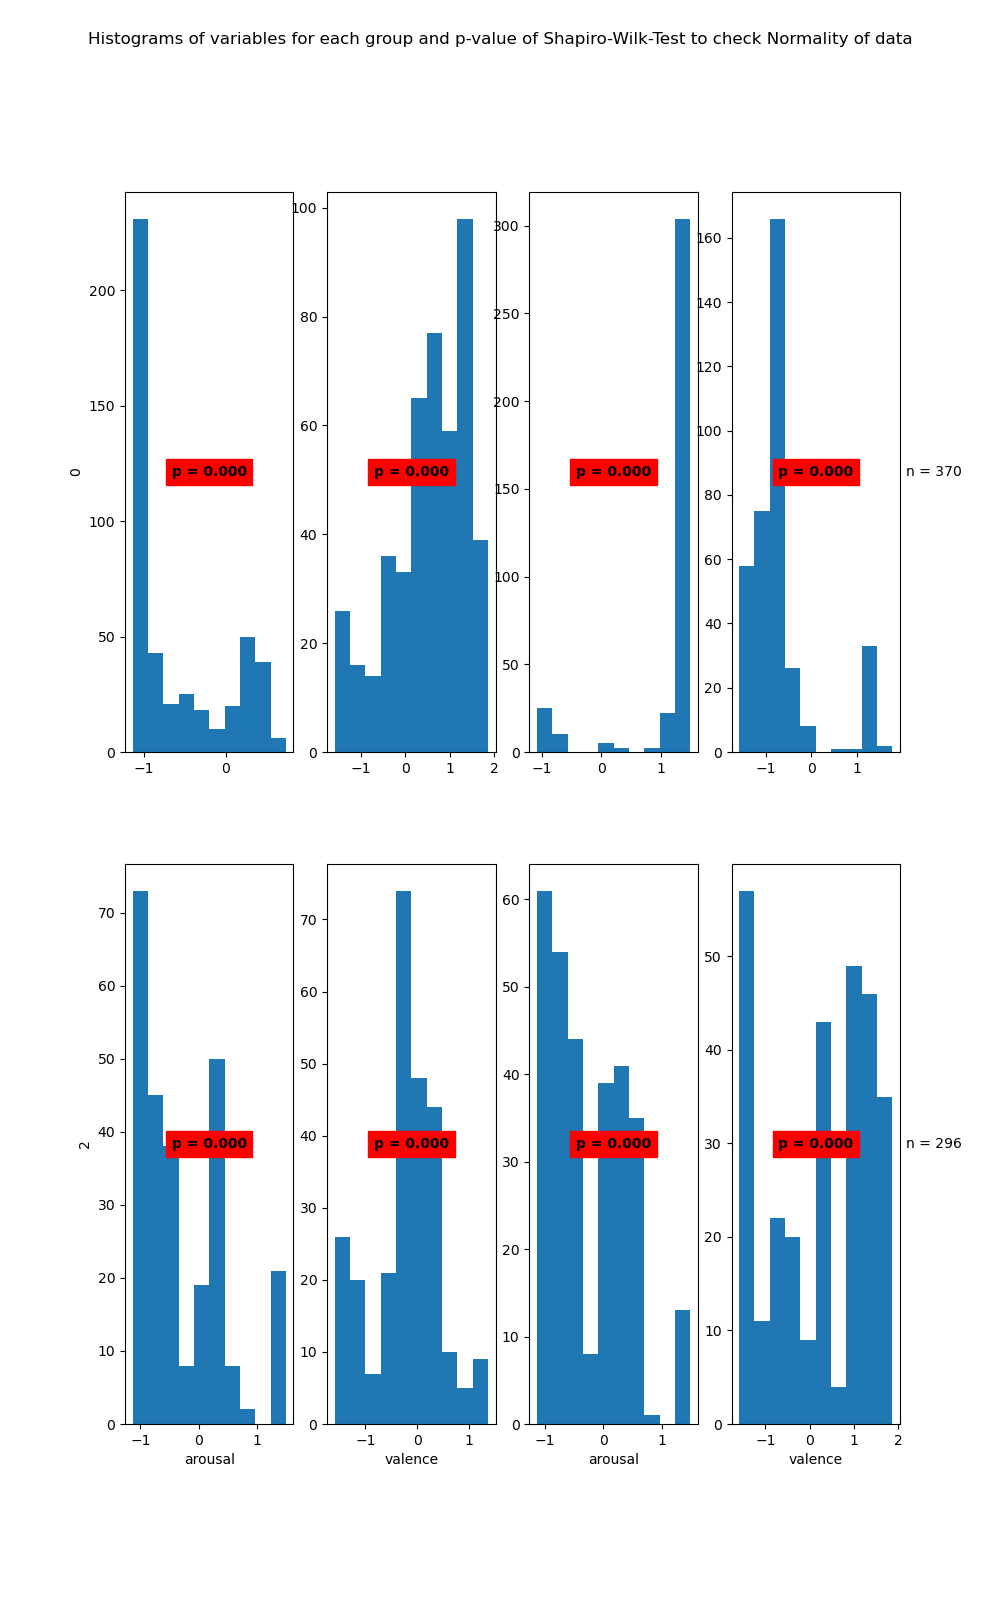

Data behind this chart, as committed beside it:
State	Variable	Statistic	Samples	p-value	Significance
0	arousal	0.78	463	0.0	True
0	valence	0.94	463	0.0	True
1	arousal	0.44	370	0.0	True
1	valence	0.75	370	0.0	True
2	arousal	0.88	264	0.0	True
2	valence	0.96	264	0.0	True
3	arousal	0.91	296	0.0	True
3	valence	0.91	296	0.0	True
